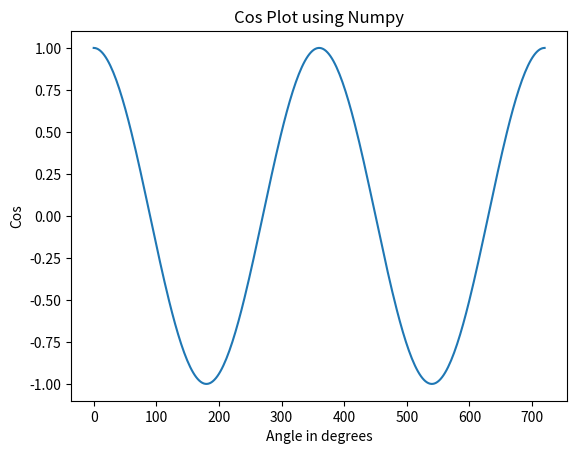

Python code for this plot:
"""
        Yet another version to plot cos in the range 0 -> 4pi using Numpy
        (the numerical package) to do all the work

        This is beyond this course, but you will learn Numpy next year.
"""
import matplotlib.pyplot as plt
import numpy as np

def main():

    thetaData = np.linspace(0,4.0*np.pi,300)     # Create a linear space from 0->4pi with 300 points

    #             Use numpy functions np.degrees and np.cos that both return numpy arrays
    plt.plot(np.degrees(thetaData),np.cos(thetaData))
    #              Add the title
    plt.title("Cos Plot using Numpy")
    plt.xlabel("Angle in degrees")
    plt.ylabel("Cos")
    plt.show()    # Do the actual plot

main()

